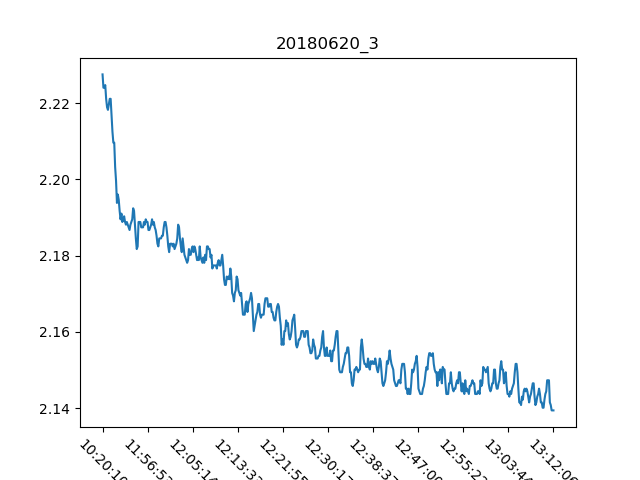

Source data for this figure (header and first rows):
, Date, Time, Proximity Sensor 3
0, 20/06/18, 10:20:10, 2.228
1, 20/06/18, 10:20:23, 2.224
2, 20/06/18, 11:48:54, 2.224
3, 20/06/18, 11:49:04, 2.225
4, 20/06/18, 11:49:14, 2.221
5, 20/06/18, 11:49:24, 2.219
6, 20/06/18, 11:49:34, 2.218
7, 20/06/18, 11:49:44, 2.22
8, 20/06/18, 11:49:54, 2.221
9, 20/06/18, 11:50:04, 2.221
10, 20/06/18, 11:50:14, 2.217
11, 20/06/18, 11:50:23, 2.212
12, 20/06/18, 11:50:33, 2.21
13, 20/06/18, 11:50:43, 2.21
14, 20/06/18, 11:50:53, 2.203
15, 20/06/18, 11:51:03, 2.2
16, 20/06/18, 11:51:13, 2.194
17, 20/06/18, 11:51:23, 2.196
18, 20/06/18, 11:51:33, 2.195
19, 20/06/18, 11:51:43, 2.192
20, 20/06/18, 11:51:53, 2.189
21, 20/06/18, 11:52:03, 2.191
22, 20/06/18, 11:52:13, 2.189
23, 20/06/18, 11:52:23, 2.189
24, 20/06/18, 11:52:33, 2.19
25, 20/06/18, 11:52:43, 2.189
26, 20/06/18, 11:52:53, 2.188
27, 20/06/18, 11:53:03, 2.189
28, 20/06/18, 11:53:13, 2.188
29, 20/06/18, 11:53:23, 2.187
30, 20/06/18, 11:53:33, 2.187
31, 20/06/18, 11:53:43, 2.188
32, 20/06/18, 11:53:53, 2.189
33, 20/06/18, 11:54:03, 2.189
34, 20/06/18, 11:54:13, 2.192
35, 20/06/18, 11:54:23, 2.192
36, 20/06/18, 11:54:33, 2.188
37, 20/06/18, 11:54:43, 2.184
38, 20/06/18, 11:54:53, 2.182
39, 20/06/18, 11:55:03, 2.182
40, 20/06/18, 11:55:13, 2.189
41, 20/06/18, 11:55:23, 2.189
42, 20/06/18, 11:55:33, 2.189
43, 20/06/18, 11:55:43, 2.187
44, 20/06/18, 11:55:53, 2.187
45, 20/06/18, 11:56:03, 2.187
46, 20/06/18, 11:56:13, 2.189
47, 20/06/18, 11:56:23, 2.188
48, 20/06/18, 11:56:33, 2.189
49, 20/06/18, 11:56:43, 2.189
50, 20/06/18, 11:56:53, 2.189
51, 20/06/18, 11:57:03, 2.187
52, 20/06/18, 11:57:13, 2.187
53, 20/06/18, 11:57:23, 2.187
54, 20/06/18, 11:57:33, 2.188
55, 20/06/18, 11:57:43, 2.189
56, 20/06/18, 11:57:53, 2.188
57, 20/06/18, 11:58:03, 2.189
58, 20/06/18, 11:58:13, 2.187
59, 20/06/18, 11:58:23, 2.187
... 442 more rows
